Run: headless pygame with SDL's dummy video driver; simulated clock (each Clock.tick advances the game by its frame time, no real sleeping); random seed 0; keys injected as events and as key.get_pressed() state; no mouse input.
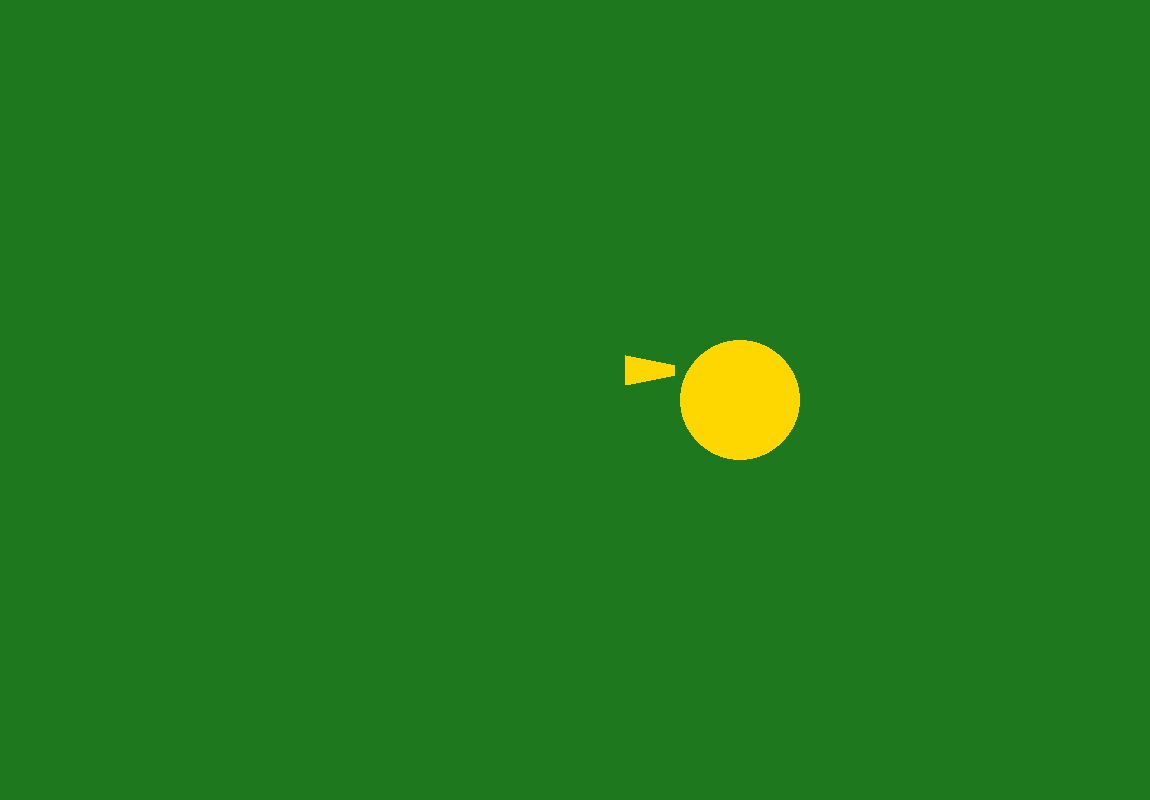
Frame 1 of 4 · flips 1–60 · no input
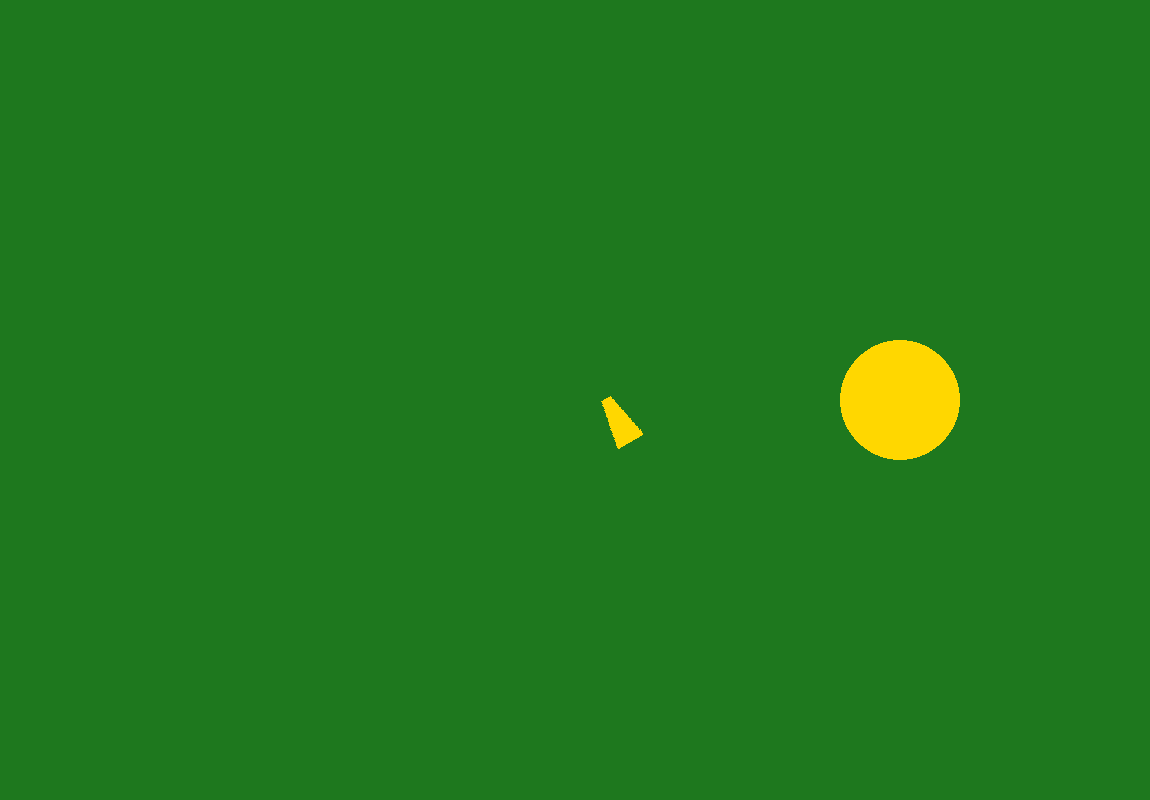
Frame 2 of 4 · flips 61–180 · tapped SPACE, RETURN · held RIGHT (→), D
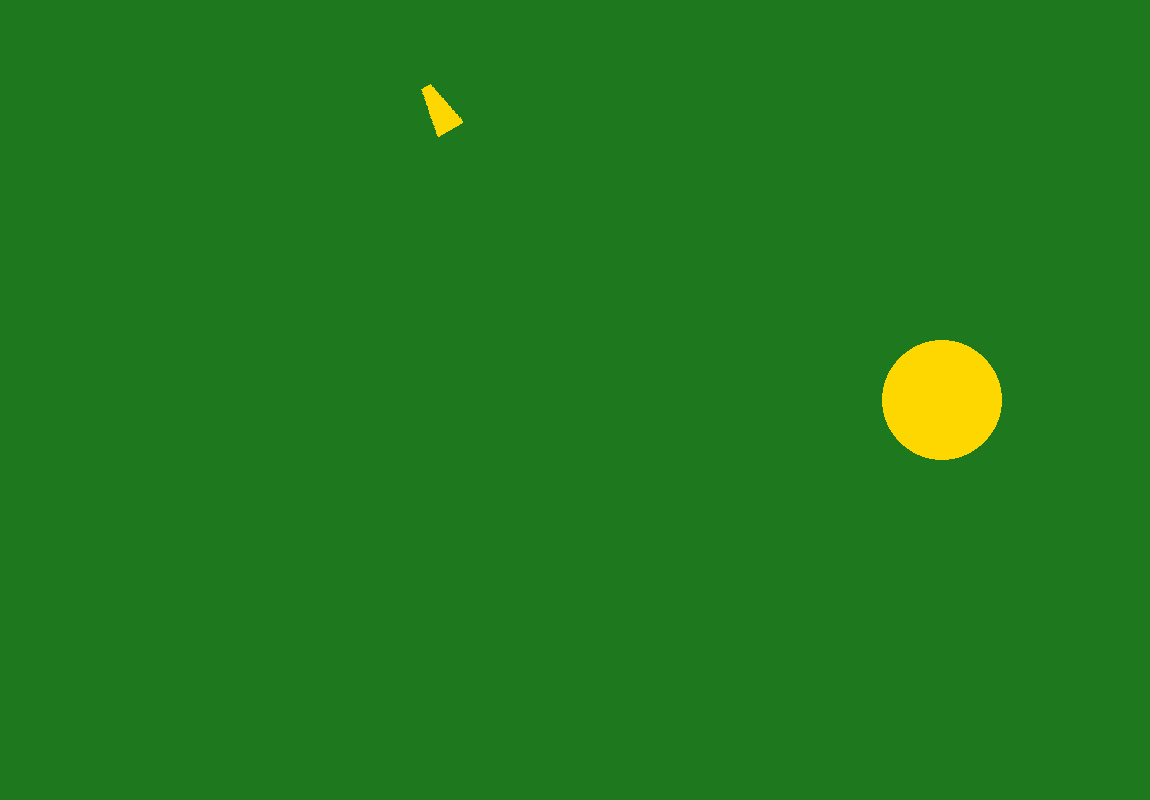
Frame 3 of 4 · flips 181–300 · held DOWN (↓), S
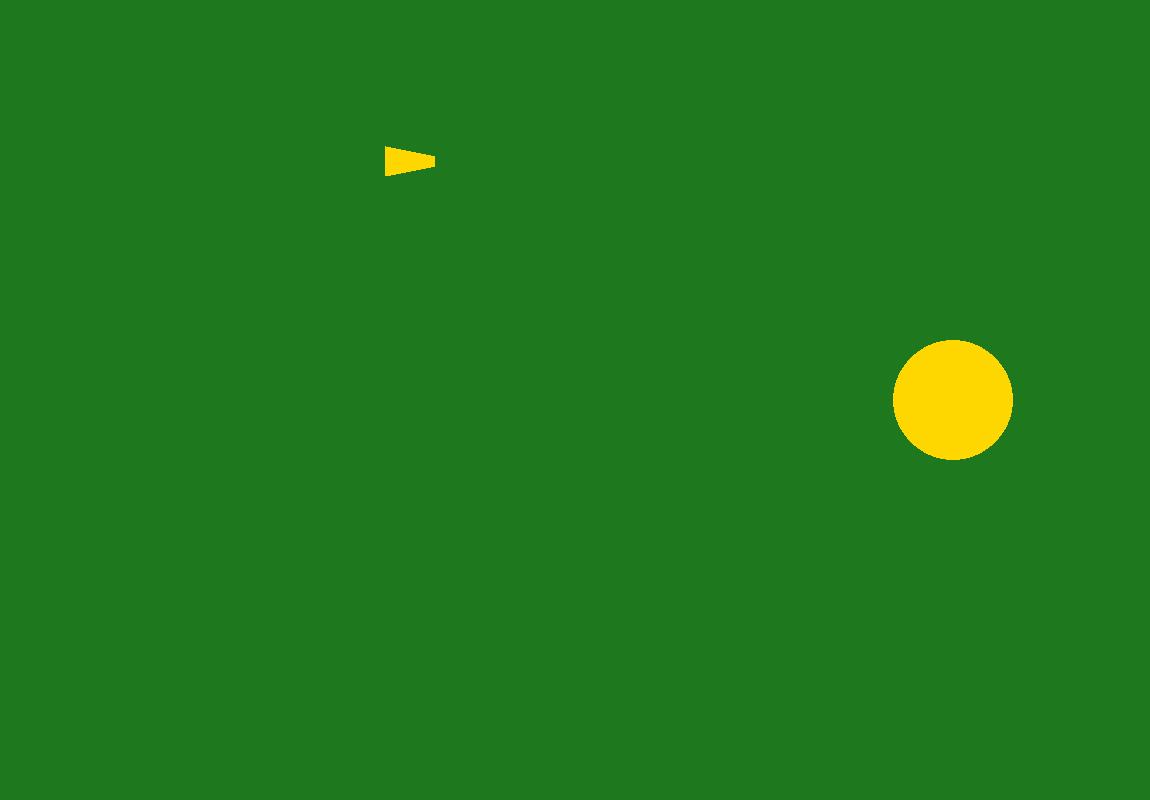
Frame 4 of 4 · flips 301–420 · held LEFT (←), A, UP (↑), W

The pygame program that drew these frames:

import pygame
from pygame.math import Vector2
import math

width = 1150
height = 800

# Colors
WHITE = (255, 255, 255)
BLACK = (0, 0, 0)
GREY = (210, 210, 210)
RED = (255, 0, 0)
GREEN = (20, 255, 140)
BLUE = (0, 0, 255)
GOLD = (255, 215, 0)
SILVER = (192, 192, 192)

drag = 0.999  # Between 0 and 1
elasticity = 0.75  # Between 0 and 1
gravity = (math.pi, 0.000)

pygame.init()
screen = pygame.display.set_mode((width, height))
clock = pygame.time.Clock()


# Define game object class
class Circle:
    def __init__(self, coordinates, velocity, angle, radius, objectColor):
        self.x = coordinates[0]
        self.y = coordinates[1]
        self.velocity = velocity
        self.angle = angle
        self.radius = radius
        self.objectColor = objectColor
        self.initSurface = pygame.Surface((self.radius*2, self.radius*2), pygame.SRCALPHA)
        self.rectangle = self.initSurface.get_rect(center=Vector2(self.x, self.y))
        self.surface = self.initSurface
        self.mask = None
        self.draw()

    def draw(self):
        pygame.draw.circle(self.initSurface, self.objectColor, [self.radius, self.radius], self.radius)
        self.mask = pygame.mask.from_surface(self.initSurface)

    def move(self):
        self.x += self.velocity[0]
        self.y += self.velocity[1]
        self.velocity = Vector2(self.velocity) * drag
        self.rectangle.center = Vector2(self.x, self.y)

    def rotate(self, angle):
        self.angle += angle
        self.velocity.rotate_ip(-angle)
        surface = pygame.transform.rotate(self.initSurface, self.angle)
        self.rectangle = surface.get_rect(center=self.rectangle.center)
        self.mask = pygame.mask.from_surface(surface)
        self.surface = surface

    def bounce(self):
        # Right boundary
        if self.x > width - self.radius:
            self.x = 2 * (width - self.radius) - self.x
            self.angle = - self.angle
            self.velocity = Vector2(self.velocity) * elasticity

        # Left boundary
        elif self.x < self.radius:
            self.x = 2 * self.radius - self.x
            self.angle = - self.angle
            self.velocity = Vector2(self.velocity) * elasticity

        # Top boundary
        if self.y > height - self.radius:
            self.y = 2 * (height - self.radius) - self.y
            self.angle = math.pi - self.angle
            self.velocity = Vector2(self.velocity) * elasticity

        # Bottom boundary
        elif self.y < self.radius:
            self.y = 2 * self.radius - self.y
            self.angle = math.pi - self.angle
            self.velocity = Vector2(self.velocity) * elasticity


class Polygon:
    def __init__(self, coordinates, velocity, angle, pointList, objectColor):
        self.x = coordinates[0]
        self.y = coordinates[1]
        self.velocity = velocity
        self.angle = angle
        self.pointList = pointList
        self.objectColor = objectColor
        self.initSurface = pygame.Surface((max(self.pointList, key=lambda item: item[0])[0],
                                       max(self.pointList, key=lambda item: item[1])[1]), pygame.SRCALPHA)
        self.rectangle = self.initSurface.get_rect(center=Vector2(self.x, self.y))
        self.surface = self.initSurface
        self.mask = None
        self.draw()

    def draw(self):
        pygame.draw.polygon(self.initSurface, self.objectColor, self.pointList)
        self.mask = pygame.mask.from_surface(self.initSurface)

    def move(self):
        self.x += self.velocity[0]
        self.y += self.velocity[1]
        self.rectangle.center = Vector2(self.x, self.y)

    def rotate(self, angle):
        self.angle += angle
        self.velocity.rotate_ip(-angle)
        surface = pygame.transform.rotate(self.initSurface, self.angle)
        self.rectangle = surface.get_rect(center=self.rectangle.center)
        # We need a new mask after the rotation.
        self.mask = pygame.mask.from_surface(surface)
        self.surface = surface


# Colliding game object particles
def collide(p1, p2):
    offset = p1.rectangle[0] - p2.rectangle[0], p1.rectangle[1] - p2.rectangle[1]
    overlap = myBall.mask.overlap(p1.mask, offset)
    if overlap:
        p2.velocity = Vector2(p1.velocity) * 1.4


# Images
BG_IMG = pygame.Surface((1150, 800))
BG_IMG.fill((30, 120, 30))

# Init Ball and car (input)
myBall = Circle(Vector2(575, 400), Vector2(0, 0), 0, 60, GOLD)
myInput = Polygon(Vector2(470, 370), Vector2(3, 0), 0, [(0, 0), (50, 10), (50, 20), (0, 30)], GOLD)

run = True
while run:
    for event in pygame.event.get():
        if event.type == pygame.QUIT:
            run = False

    keys = pygame.key.get_pressed()
    if keys[pygame.K_LEFT]:
        myInput.rotate(5)
    elif keys[pygame.K_RIGHT]:
        myInput.rotate(-5)

    # Move the car
    myInput.move()

    # Move the ball
    myBall.velocity *= .99  # Friction
    myBall.move()
    myBall.bounce()

    # Car collision.
    collide(myInput, myBall)

    # Drawing
    screen.blit(BG_IMG, (0, 0))
    screen.blit(myBall.surface, myBall.rectangle)
    screen.blit(myInput.surface, myInput.rectangle)

    pygame.display.flip()
    clock.tick(60)

pygame.quit()
